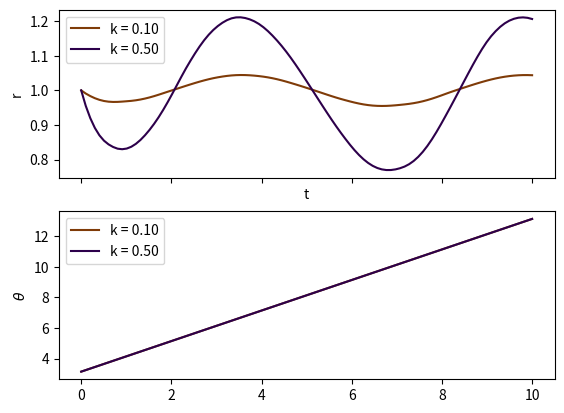
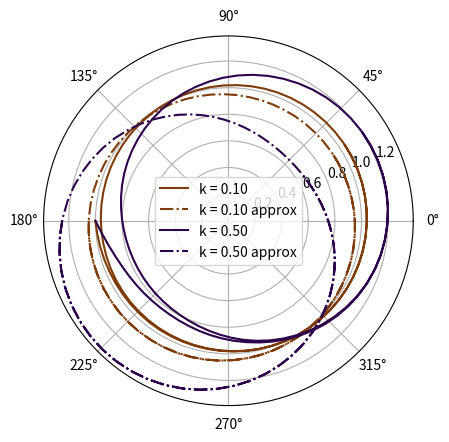

Write Python code to recreate these figures, in order.
import numpy as np
from scipy.integrate import solve_ivp as solve
import matplotlib.pyplot as plt
import matplotlib as mpl

def f(t, v, k): 
    r, theta = v
    return np.array([r*(1 - r**2) + k*r*np.cos(theta), 1])

def approx(theta, k):
    return 1 - k*(np.sin(theta) + np.cos(theta))/2

v0 = np.array([1, np.pi])
kvals = np.linspace(0.1, 0.5, 2)
tspan = (0, 10)
teval = np.linspace(*tspan, 100)
kwargs = {"projection": "polar"}
figt, axt = plt.subplots(nrows=2, sharex=True)
figp, axp = plt.subplots(subplot_kw=kwargs)
colours = [mpl.cm.PuOr(k) for k in np.linspace(0, 1, len(kvals))] 
for i in range(len(kvals)):
    k = kvals[i]
    sol = solve(f, tspan, v0, t_eval=teval, args=(k,))
    t = sol.t
    r, theta = sol.y
    print(sol.y.shape)
    theta_approx = np.linspace(theta.min(), theta.max(), 100)
    r_approx = approx(theta_approx, k)
    axt[0].plot(t, r, label="k = %.2f" % k, color=colours[i])
    axt[1].plot(t, theta, label="k = %.2f" % k, color=colours[i])
    axp.plot(theta, r, label="k = %.2f" % k, color=colours[i])
    axp.plot(theta_approx, r_approx, label="k = %.2f approx" % k, color=colours[i], linestyle="-.")


axt[0].set_xlabel("t")
axt[0].set_ylabel("r")
axt[1].set_ylabel(r"$\theta$")
axt[0].legend()
axt[1].legend()
axp.legend()
plt.show()
